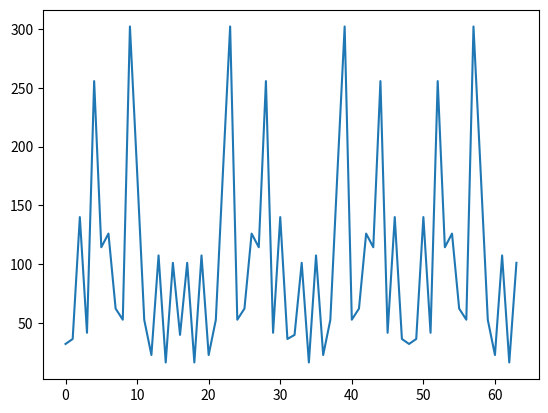

Python code for this plot:
import random
import math
import matplotlib.pyplot as plt
import numpy as np

from copy import copy
from datetime import datetime

harmNumber = 12
dotNumber = 64
omegaMax = 1100
omegaInterval = omegaMax / harmNumber

# ampl = random.randint(1, 10)
ampls = []
for i in range(harmNumber):
    ampls.append(random.randint(1, 10))

# phase = 0
phases = []
for i in range(harmNumber):
    phases.append(random.uniform(0, math.pi))

mainX = []
for i in range(dotNumber):
    currentX = 0
    for j in range(harmNumber):
        currentX += ampls[j] * math.sin(omegaInterval * (j + 1) * i + phases[j])
    mainX.append(currentX)

fft_dot_number = dotNumber // 2

x_real_first = [0 for i in range(fft_dot_number)]
x_real_second = [0 for i in range(fft_dot_number)]
x_imag_first = [0 for i in range(fft_dot_number)]
x_imag_second = [0 for i in range(fft_dot_number)]
x_real = [0 for i in range(dotNumber)]
x_imag = [0 for i in range(dotNumber)]

general_x = [0 for i in range(dotNumber)]

wpm_cos = 0
wpm_sin = 0

wpn_cos = 0
wpn_sin = 0

fft_mainX = copy(mainX)

start = datetime.now()

for i in range(fft_dot_number):
    for j in range(fft_dot_number):
        wpm_cos = math.cos(4 * math.pi * i * j / fft_dot_number)
        wpm_sin = math.sin(4 * math.pi * i * j / fft_dot_number)
        x_real_first[i] += fft_mainX[2 * j + 1] * wpm_cos
        x_imag_first[i] += fft_mainX[2 * j + 1] * wpm_sin
        x_real_second[i] += fft_mainX[2 * j] * wpm_cos
        x_imag_second[i] += fft_mainX[2 * j] * wpm_sin

    wpn_cos = math.cos(2 * math.pi * i / fft_dot_number)
    wpn_sin = math.sin(2 * math.pi * i / fft_dot_number)

    x_real[i] = x_real_second[i] + x_real_first[i] * wpn_cos - x_imag_first[i] * wpn_sin
    x_imag[i] = x_imag_second[i] + x_imag_first[i] * wpn_cos + x_real_first[i] * wpn_sin

    x_real[i + fft_dot_number] = x_real_second[i] - (x_real_first[i] * wpn_cos - x_imag_first[i] * wpn_sin)
    x_imag[i + fft_dot_number] = x_imag_second[i] - (x_imag_first[i] * wpn_cos + x_real_first[i] * wpn_sin)

    general_x[i] = math.sqrt((x_real[i]) ** 2 + (x_imag[i]) ** 2)
    general_x[i + fft_dot_number] = math.sqrt((x_real[i + fft_dot_number]) ** 2 + (x_imag[i + fft_dot_number]) ** 2)

# for_fft_schema = [[0 for i in range(dotNumber)]for j in range(dotNumber)]

finish = datetime.now()
alg_time = finish - start
print(alg_time)

print(general_x)
plt.plot(general_x)
plt.show()
